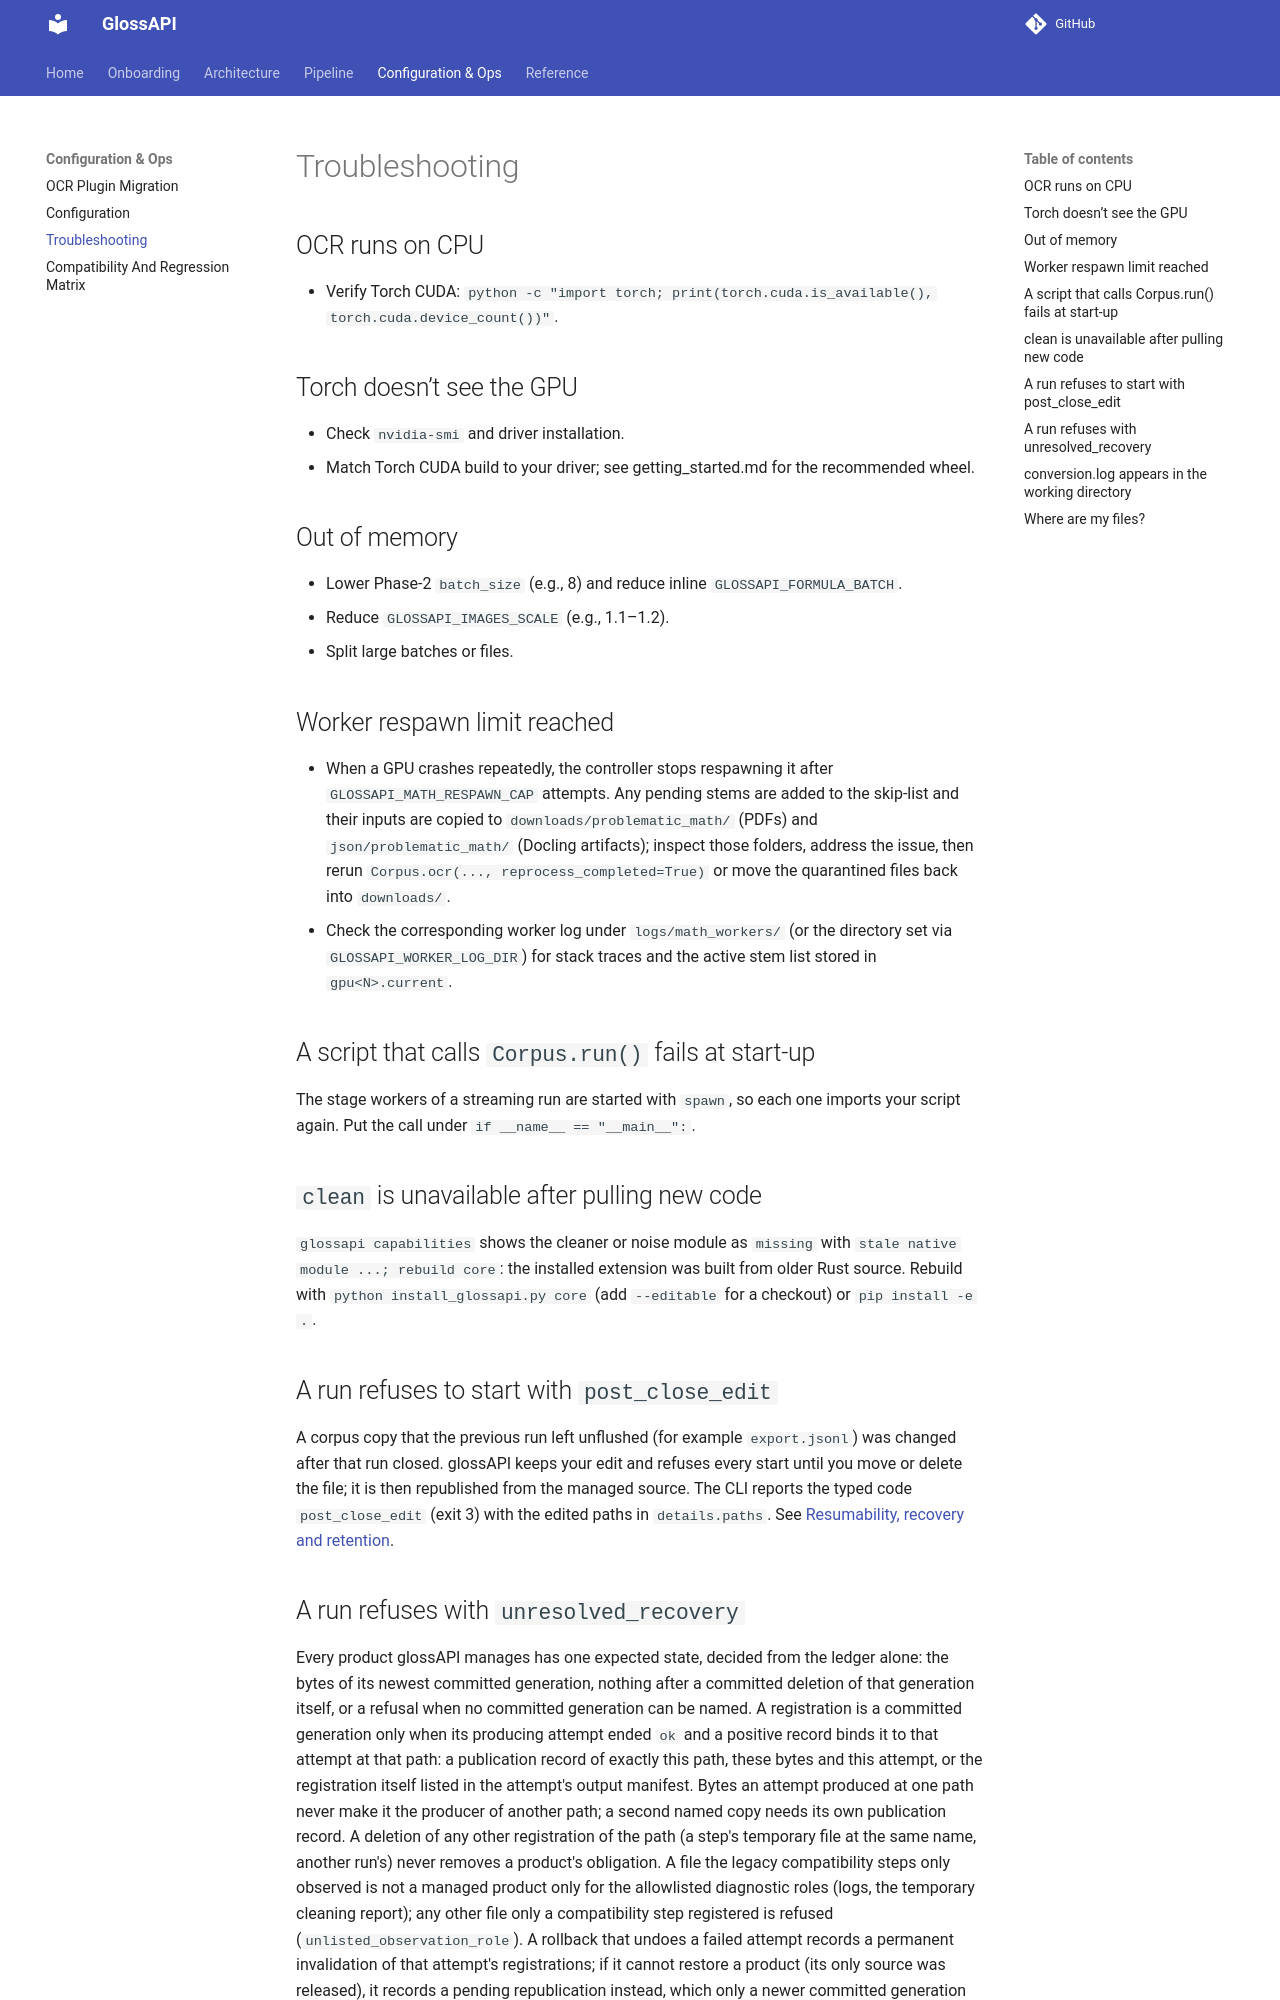

repository: eellak/glossAPI · page: troubleshooting/index.html · generator: mkdocs

# Troubleshooting

## OCR runs on CPU

- Verify Torch CUDA: `python -c "import torch; print(torch.cuda.is_available(), torch.cuda.device_count())"`.

## Torch doesn’t see the GPU

- Check `nvidia-smi` and driver installation.
- Match Torch CUDA build to your driver; see getting_started.md for the recommended wheel.

## Out of memory

- Lower Phase‑2 `batch_size` (e.g., 8) and reduce inline `GLOSSAPI_FORMULA_BATCH`.
- Reduce `GLOSSAPI_IMAGES_SCALE` (e.g., 1.1–1.2).
- Split large batches or files.

## Worker respawn limit reached

- When a GPU crashes repeatedly, the controller stops respawning it after `GLOSSAPI_MATH_RESPAWN_CAP` attempts. Any pending stems are added to the skip‑list and their inputs are copied to `downloads/problematic_math/` (PDFs) and `json/problematic_math/` (Docling artifacts); inspect those folders, address the issue, then rerun `Corpus.ocr(..., reprocess_completed=True)` or move the quarantined files back into `downloads/`.
- Check the corresponding worker log under `logs/math_workers/` (or the directory set via `GLOSSAPI_WORKER_LOG_DIR`) for stack traces and the active stem list stored in `gpu<N>.current`.

## A script that calls `Corpus.run()` fails at start-up

The stage workers of a streaming run are started with `spawn`, so each one imports your script again. Put the call
under `if __name__ == "__main__":`.

## `clean` is unavailable after pulling new code

`glossapi capabilities` shows the cleaner or noise module as `missing` with `stale native module ...; rebuild core`:
the installed extension was built from older Rust source. Rebuild with `python install_glossapi.py core` (add
`--editable` for a checkout) or `pip install -e .`.

## A run refuses to start with `post_close_edit`

A corpus copy that the previous run left unflushed (for example `export.jsonl`) was changed after that run closed.
glossAPI keeps your edit and refuses every start until you move or delete the file; it is then republished from the
managed source. The CLI reports the typed code `post_close_edit` (exit 3) with the edited paths in `details.paths`. See [Resumability, recovery and retention](architecture/resumability_recovery_and_retention.md).
